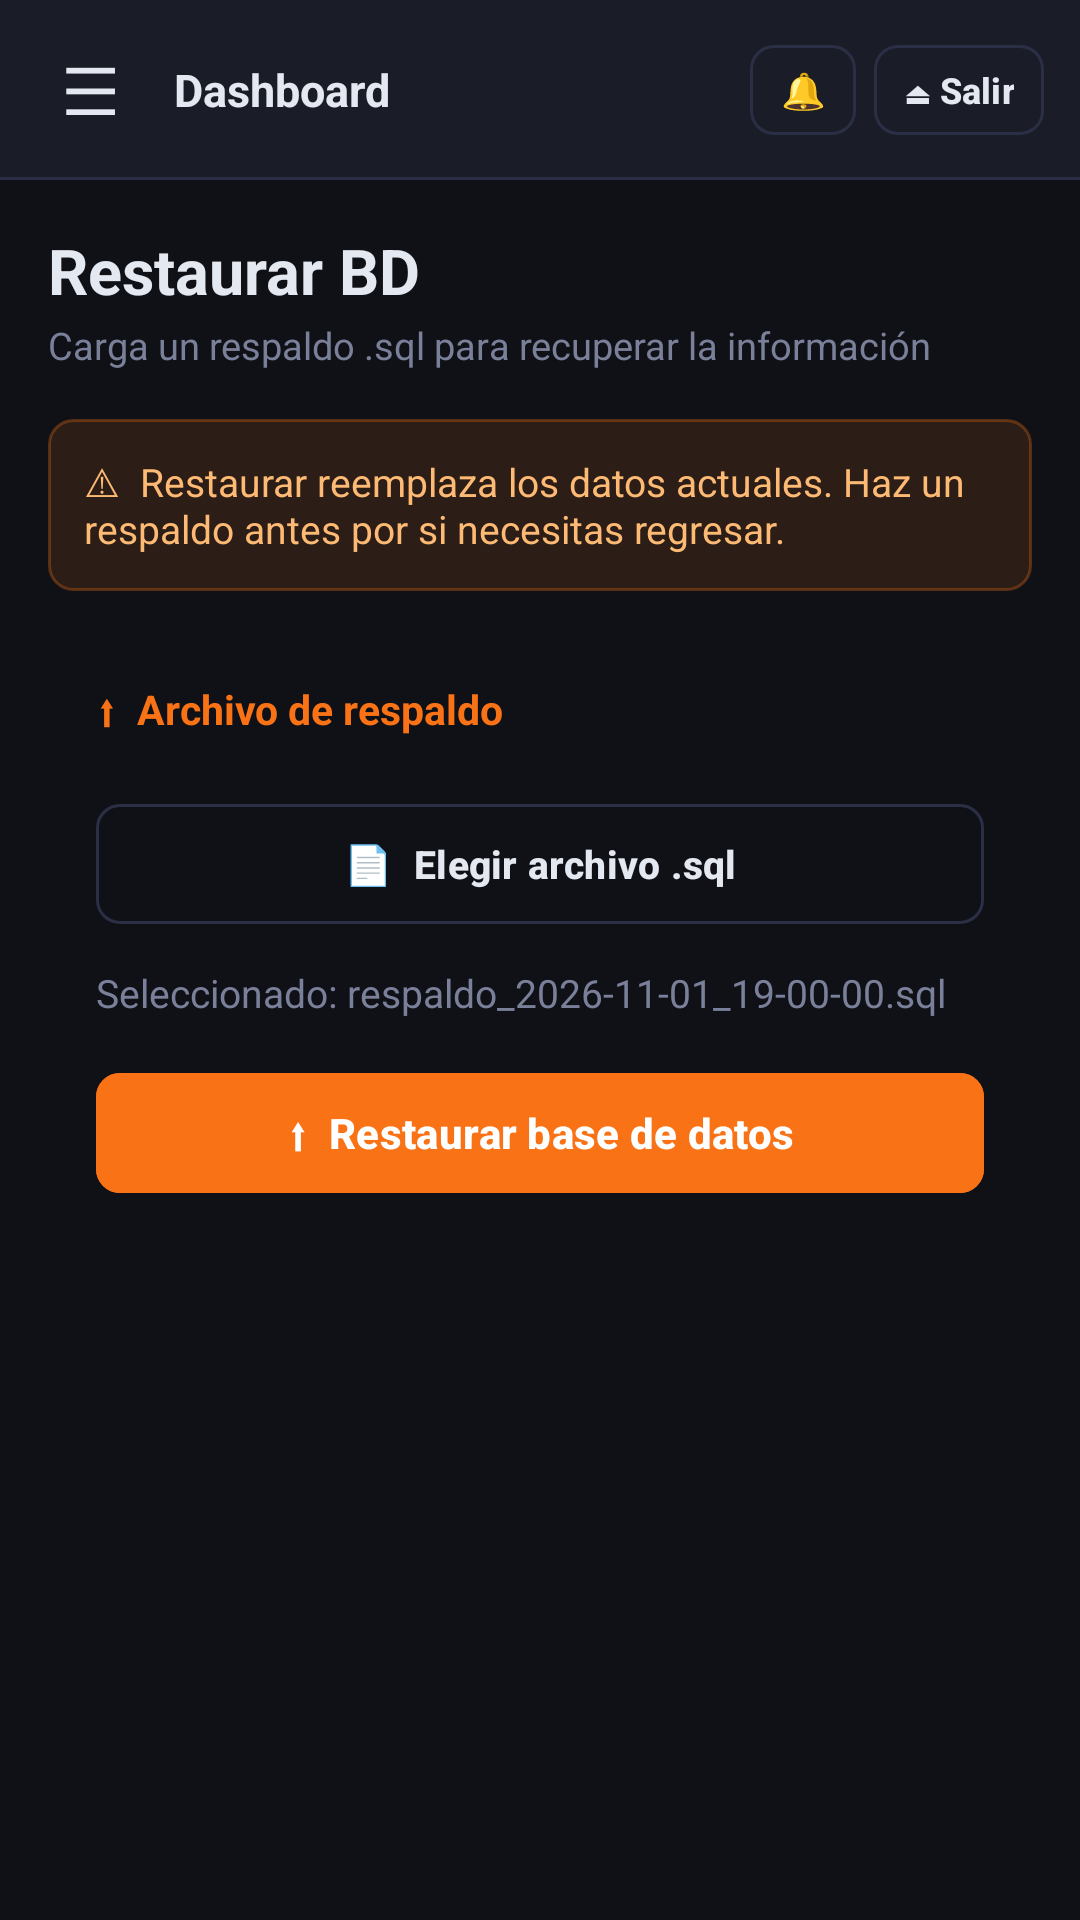

Layout XML and referenced resources for this Android screen:
<!-- AndroidManifest.xml: application theme Theme.VistasApp -->
<!-- res/layout/activity_restaurar_bd.xml -->
<?xml version="1.0" encoding="utf-8"?>
<LinearLayout xmlns:android="http://schemas.android.com/apk/res/android"
    xmlns:tools="http://schemas.android.com/tools"
    android:id="@+id/main"
    android:layout_width="match_parent"
    android:layout_height="match_parent"
    android:background="@color/fondo"
    android:orientation="vertical"
    tools:context=".RestaurarBD"
    tools:ignore="HardcodedText">

    <include layout="@layout/barra_superior" />

    <ScrollView
        android:layout_width="match_parent"
        android:layout_height="match_parent">

        <LinearLayout style="@style/Contenido">

            <TextView style="@style/Titulo" android:text="Restaurar BD" />
            <TextView style="@style/Subtitulo" android:text="Carga un respaldo .sql para recuperar la información" />

            <TextView
                android:layout_width="match_parent"
                android:layout_height="wrap_content"
                android:layout_marginBottom="14dp"
                android:background="@drawable/aviso_warn"
                android:padding="12dp"
                android:text="⚠  Restaurar reemplaza los datos actuales. Haz un respaldo antes por si necesitas regresar."
                android:textColor="#FDBA74"
                android:textSize="13sp" />

            <LinearLayout style="@style/Tarjeta" android:padding="16dp">
                <TextView style="@style/SeccionTitulo" android:text="⬆  Archivo de respaldo" android:textColor="@color/aviso" />
                <com.google.android.material.button.MaterialButton android:id="@+id/btnElegirArchivo" style="@style/BotonContorno" android:text="📄  Elegir archivo .sql" />
                <TextView style="@style/TarjetaTexto" android:layout_marginTop="10dp" android:text="Seleccionado: respaldo_2026-11-01_19-00-00.sql" />
                <com.google.android.material.button.MaterialButton android:id="@+id/btnRestaurar" style="@style/Boton.Naranja" android:layout_marginTop="14dp" android:text="⬆  Restaurar base de datos" />
            </LinearLayout>
        </LinearLayout>
    </ScrollView>
</LinearLayout>
<!-- res/layout/barra_superior.xml (included above) -->
<?xml version="1.0" encoding="utf-8"?>
<LinearLayout xmlns:android="http://schemas.android.com/apk/res/android"
    xmlns:tools="http://schemas.android.com/tools"
    android:layout_width="match_parent"
    android:layout_height="60dp"
    android:background="@drawable/fondo_barra"
    android:gravity="center_vertical"
    android:orientation="horizontal"
    android:paddingStart="8dp"
    android:paddingEnd="12dp"
    tools:ignore="HardcodedText">

    <TextView
        android:id="@+id/btnVolver"
        android:layout_width="44dp"
        android:layout_height="44dp"
        android:background="?attr/selectableItemBackgroundBorderless"
        android:contentDescription="@string/volver"
        android:gravity="center"
        android:text="☰"
        android:textColor="@color/texto"
        android:textSize="22sp" />

    <TextView
        android:id="@+id/txtTituloBarra"
        android:layout_width="0dp"
        android:layout_height="wrap_content"
        android:layout_marginStart="6dp"
        android:layout_weight="1"
        android:ellipsize="end"
        android:maxLines="1"
        android:textColor="@color/texto"
        android:textSize="15sp"
        android:textStyle="bold"
        tools:text="Dashboard" />

    <com.google.android.material.button.MaterialButton
        android:id="@+id/btnNotificaciones"
        style="@style/BotonChico"
        android:layout_marginEnd="6dp"
        android:contentDescription="@string/notificaciones_icono"
        android:text="🔔" />

    <com.google.android.material.button.MaterialButton
        android:id="@+id/btnSalir"
        style="@style/BotonChico"
        android:text="⏏ Salir" />

</LinearLayout>
<!-- resources referenced by this layout -->
<resources>
  <color name="aviso">#F97316</color>
  <color name="fondo">#0F1117</color>
  <color name="texto">#E4E8F0</color>
  <!-- drawable aviso_warn (drawable) -->
  <?xml version="1.0" encoding="utf-8"?>
  <shape xmlns:android="http://schemas.android.com/apk/res/android" android:shape="rectangle">
      <solid android:color="#1FF97316" />
      <stroke android:width="1dp" android:color="#4DF97316" />
      <corners android:radius="8dp" />
  </shape>
  <!-- drawable fondo_barra (drawable) -->
  <?xml version="1.0" encoding="utf-8"?>
  <layer-list xmlns:android="http://schemas.android.com/apk/res/android">
      <item><shape><solid android:color="@color/borde" /></shape></item>
      <item android:bottom="1dp"><shape><solid android:color="@color/menu" /></shape></item>
  </layer-list>
  <string name="notificaciones_icono">Notificaciones</string>
  <string name="volver">Volver</string>
  <style name="Boton.Naranja">
          <item name="android:backgroundTint">@color/aviso</item>
      </style>
  <style name="BotonChico" parent="BotonContorno">
          <item name="android:layout_width">wrap_content</item>
          <item name="android:layout_height">38dp</item>
          <item name="android:layout_marginTop">0dp</item>
          <item name="android:minWidth">0dp</item>
          <item name="android:paddingStart">10dp</item>
          <item name="android:paddingEnd">10dp</item>
          <item name="android:textSize">12sp</item>
      </style>
  <style name="Contenido">
          <item name="android:layout_width">match_parent</item>
          <item name="android:layout_height">wrap_content</item>
          <item name="android:orientation">vertical</item>
          <item name="android:padding">16dp</item>
      </style>
  <style name="SeccionTitulo">
          <item name="android:layout_width">wrap_content</item>
          <item name="android:layout_height">wrap_content</item>
          <item name="android:layout_marginBottom">12dp</item>
          <item name="android:textColor">@color/texto</item>
          <item name="android:textSize">13.5sp</item>
          <item name="android:textStyle">bold</item>
      </style>
  <style name="Subtitulo">
          <item name="android:layout_width">wrap_content</item>
          <item name="android:layout_height">wrap_content</item>
          <item name="android:layout_marginTop">2dp</item>
          <item name="android:layout_marginBottom">16dp</item>
          <item name="android:textColor">@color/texto_suave</item>
          <item name="android:textSize">12.5sp</item>
      </style>
  <style name="Tarjeta">
          <item name="android:layout_width">match_parent</item>
          <item name="android:layout_height">wrap_content</item>
          <item name="android:layout_marginBottom">10dp</item>
          <item name="android:background">@drawable/fondo_tarjeta</item>
          <item name="android:orientation">vertical</item>
          <item name="android:padding">14dp</item>
      </style>
  <style name="TarjetaTexto">
          <item name="android:layout_width">wrap_content</item>
          <item name="android:layout_height">wrap_content</item>
          <item name="android:layout_marginTop">2dp</item>
          <item name="android:textColor">@color/texto_suave</item>
          <item name="android:textSize">13sp</item>
      </style>
  <style name="Titulo">
          <item name="android:layout_width">wrap_content</item>
          <item name="android:layout_height">wrap_content</item>
          <item name="android:textColor">@color/texto</item>
          <item name="android:textSize">21sp</item>
          <item name="android:textStyle">bold</item>
      </style>
  <style name="Theme.VistasApp" parent="Base.Theme.VistasApp" />
  <color name="borde">#2A2F45</color>
  <color name="menu">#1A1D27</color>
  <color name="texto_suave">#7A8099</color>
  <color name="primario">#4F8EF7</color>
  <color name="white">#FFFFFF</color>
  <color name="turquesa">#22D3A5</color>
  <color name="tarjeta">#1E2130</color>
  <color name="placeholder">#444D6B</color>
</resources>
